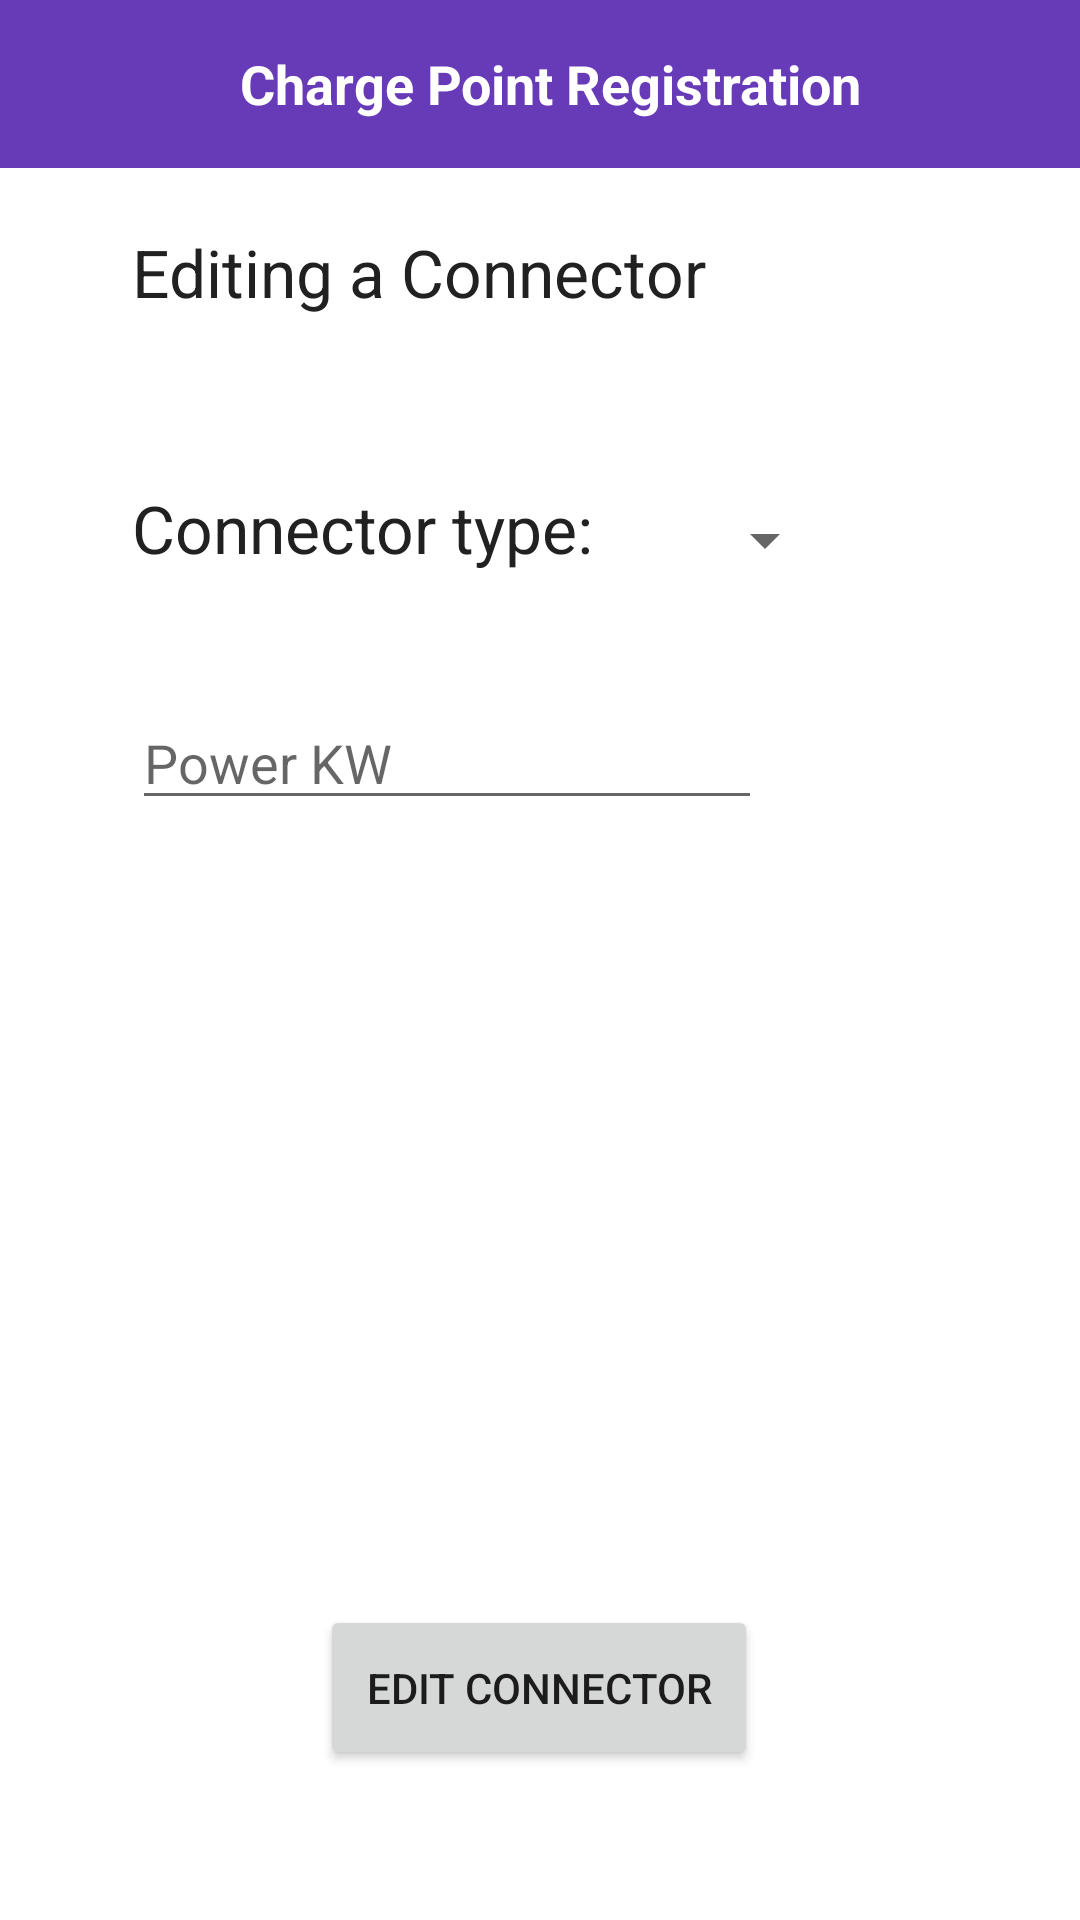

Android layout source for this screen:
<!-- AndroidManifest.xml: application theme AppTheme -->
<!-- res/layout/activity_edit_connector.xml -->
<?xml version="1.0" encoding="utf-8"?>
<androidx.constraintlayout.widget.ConstraintLayout xmlns:android="http://schemas.android.com/apk/res/android"
    xmlns:app="http://schemas.android.com/apk/res-auto"
    xmlns:tools="http://schemas.android.com/tools"
    android:layout_width="match_parent"
    android:layout_height="match_parent"
    tools:context=".addChargePoint.EditConnectorActivity">

    <LinearLayout
        android:id='@+id/layoutToolBar'
        android:layout_width="match_parent"
        android:layout_height="?actionBarSize"
        android:background="@color/colorPrimary"
        android:gravity="center_vertical"
        android:orientation="horizontal"
        android:paddingStart="15dp"
        android:paddingEnd="15dp"
        app:layout_constraintTop_toTopOf="parent">

        <com.google.android.material.floatingactionbutton.FloatingActionButton
            android:id="@+id/backEditConnectorBtn"
            android:layout_width="wrap_content"
            android:layout_height="wrap_content"
            android:backgroundTint="@color/colorPrimary"
            app:borderWidth="0dp"
            android:clickable="true"
            app:srcCompat="@drawable/back"
            app:fabCustomSize="50dp"
            app:fabSize="auto"
            app:elevation="0dp"
            app:tint="@color/white"/>

        <TextView
            android:id="@+id/chargePointInfoTittle"
            android:layout_width="match_parent"
            android:layout_height="wrap_content"
            android:layout_marginStart="15dp"
            android:text="Charge Point Registration"
            android:textColor="@color/colorWhite"
            android:textSize="18sp"
            android:textStyle="bold" />

    </LinearLayout>

    <TextView
        android:id="@+id/tvEditAConnector"
        android:layout_width="wrap_content"
        android:layout_height="wrap_content"
        android:layout_marginStart="44dp"
        android:layout_marginTop="20dp"
        android:text="Editing a Connector"
        android:textColor="@color/colorPrimaryText"
        android:textSize="22sp"
        app:layout_constraintStart_toStartOf="parent"
        app:layout_constraintTop_toBottomOf="@+id/layoutToolBar" />

    <TextView
        android:id="@+id/tvConnectorType"
        android:layout_width="wrap_content"
        android:layout_height="wrap_content"
        android:layout_marginStart="44dp"
        android:layout_marginTop="56dp"
        android:text="Connector type:"
        android:textColor="@color/colorPrimaryText"
        android:textSize="22sp"
        app:layout_constraintStart_toStartOf="parent"
        app:layout_constraintTop_toBottomOf="@+id/tvEditAConnector" />

    <Spinner
        android:id="@+id/spinnerConnectorType"
        android:layout_width="wrap_content"
        android:layout_height="wrap_content"
        android:layout_marginTop="112dp"
        app:layout_constraintEnd_toEndOf="parent"
        app:layout_constraintHorizontal_bias="0.29"
        app:layout_constraintStart_toEndOf="@+id/tvConnectorType"
        app:layout_constraintTop_toBottomOf="@+id/layoutToolBar" />

    <EditText
        android:id="@+id/powerKW_et"
        android:layout_width="wrap_content"
        android:layout_height="wrap_content"
        android:layout_marginStart="44dp"
        android:layout_marginTop="40dp"
        android:ems="10"
        android:inputType="numberDecimal"
        android:hint="Power KW"
        app:layout_constraintStart_toStartOf="parent"
        app:layout_constraintTop_toBottomOf="@+id/spinnerConnectorType" />

    <Button
        android:id="@+id/editConnectorBtn"
        android:layout_width="146dp"
        android:layout_height="55dp"
        android:layout_marginBottom="50dp"
        android:text="Edit connector"
        app:layout_constraintBottom_toBottomOf="parent"
        app:layout_constraintEnd_toEndOf="parent"
        app:layout_constraintHorizontal_bias="0.498"
        app:layout_constraintStart_toStartOf="parent"/>

</androidx.constraintlayout.widget.ConstraintLayout>
<!-- resources referenced by this layout -->
<resources>
  <color name="colorPrimary">#673AB7</color>
  <color name="colorPrimaryText">#212121</color>
  <color name="colorWhite">#FFFFFF</color>
  <style name="AppTheme" parent="Theme.MaterialComponents.Light.NoActionBar">
          
          <item name="colorPrimary">@color/colorPrimary</item>
          <item name="colorPrimaryDark">@color/colorPrimaryDark</item>
          <item name="colorAccent">@color/colorAccent</item>
      </style>
  <color name="colorPrimaryDark">#512DA8</color>
  <color name="colorAccent">#FF5252</color>
  <!-- not gathered from this repository: default colours our renderer supplied (Android Studio template values) -->
  <color name="white">#FFFFFFFF</color>
</resources>
